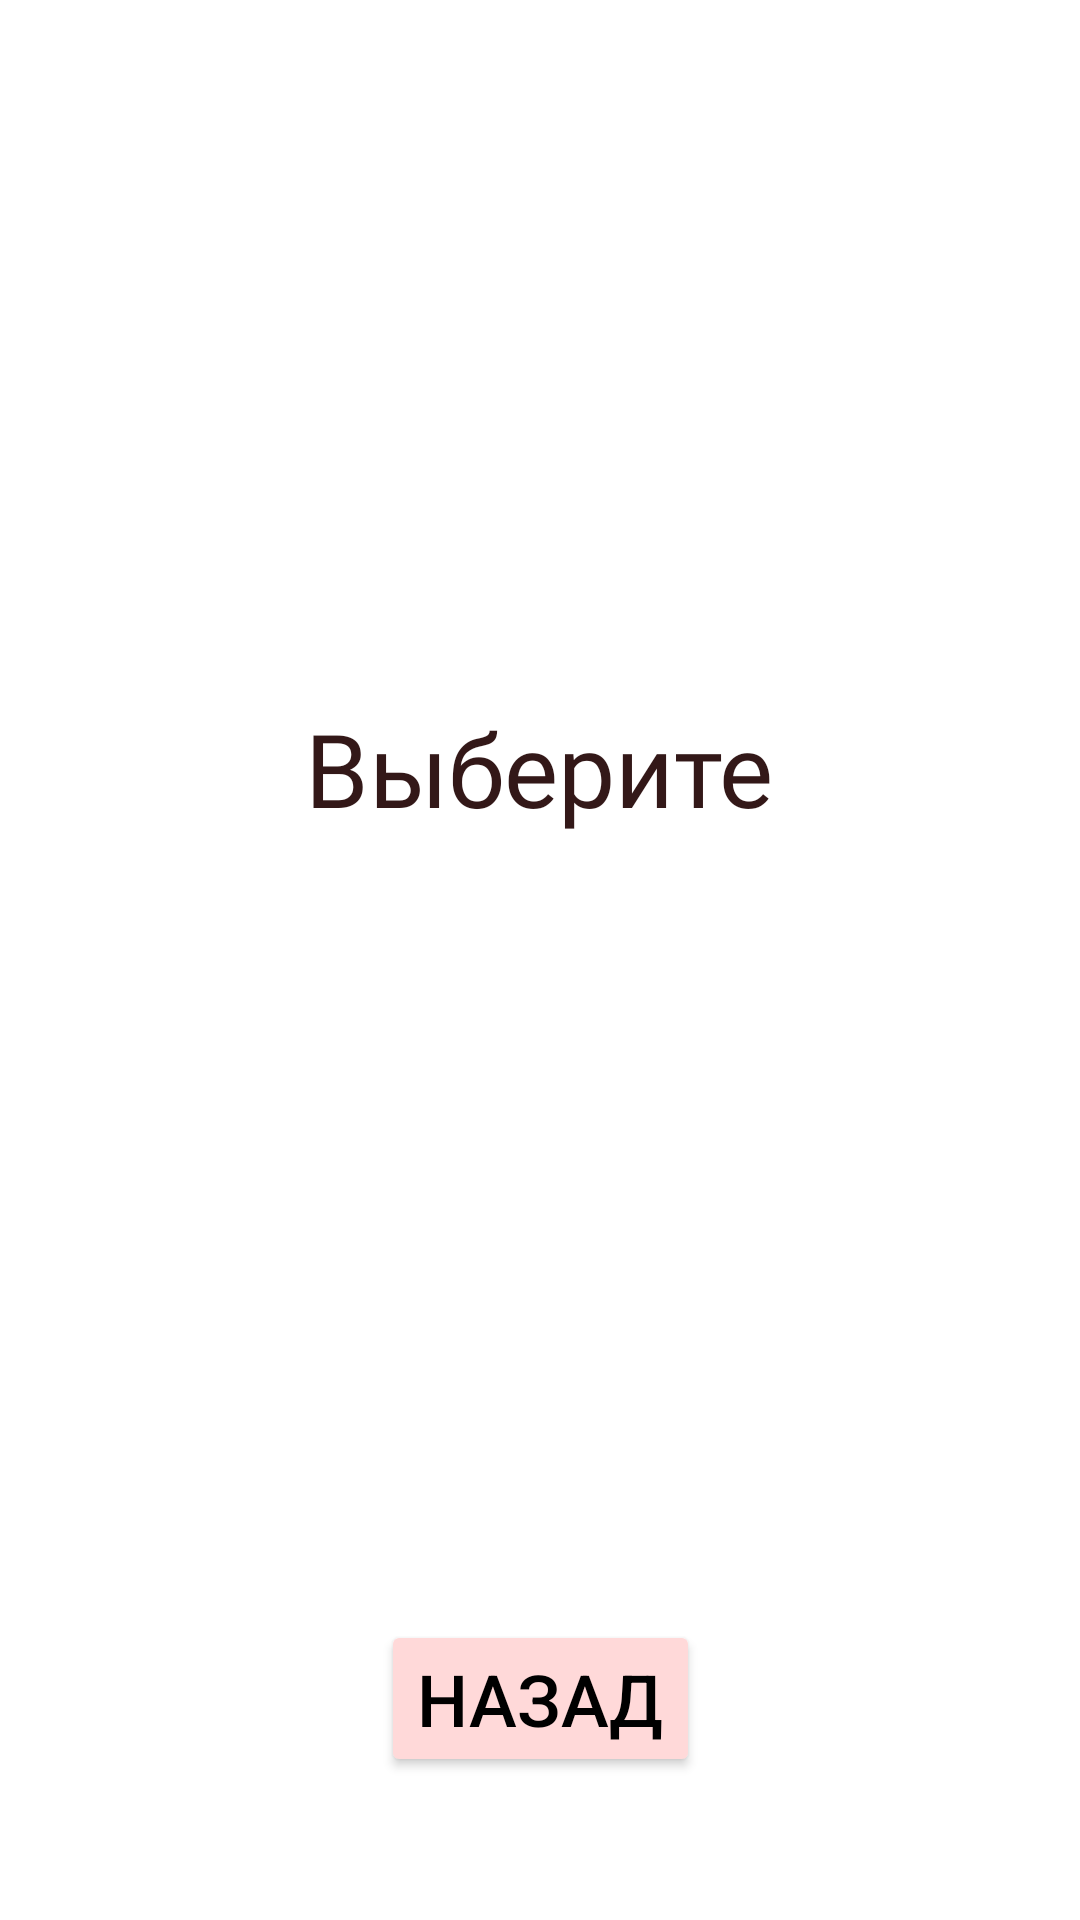

Produce the Android XML layout that renders to this screen, including the resource entries it uses.
<!-- AndroidManifest.xml: application theme Theme.YourChoice -->
<!-- res/layout/nocity.xml -->
<?xml version="1.0" encoding="utf-8"?>

<androidx.constraintlayout.widget.ConstraintLayout xmlns:android="http://schemas.android.com/apk/res/android"
    xmlns:app="http://schemas.android.com/apk/res-auto"
    android:layout_width="match_parent"
    android:layout_height="match_parent">

    <TextView
        android:id="@+id/textView"
        android:layout_width="290dp"
        android:layout_height="wrap_content"
        android:fontFamily="@font/montserrat"
        android:text="@string/NewCity"
        android:textAlignment="center"
        android:textColor="#331818"
        android:textSize="34sp"
        app:layout_constraintBottom_toTopOf="@+id/back_btn"
        app:layout_constraintEnd_toEndOf="parent"
        app:layout_constraintHorizontal_bias="0.495"
        app:layout_constraintStart_toStartOf="parent"
        app:layout_constraintTop_toTopOf="parent"
        app:layout_constraintVertical_bias="0.472" />

    <Button
        android:id="@+id/back_btn"
        android:layout_width="wrap_content"
        android:layout_height="wrap_content"
        android:text="@string/back"
        android:textColor="#000000"
        android:textSize="24sp"
        app:backgroundTint="#FFD9D9"
        app:layout_constraintBottom_toBottomOf="parent"
        app:layout_constraintEnd_toEndOf="parent"
        app:layout_constraintStart_toStartOf="parent"
        app:layout_constraintTop_toTopOf="parent"
        app:layout_constraintVertical_bias="0.919" />
</androidx.constraintlayout.widget.ConstraintLayout>
<!-- resources referenced by this layout -->
<resources>
  <string name="NewCity" translatable="false">Выберите</string>
  <string name="back" translatable="false">Назад</string>
  <style name="Theme.YourChoice" parent="Theme.MaterialComponents.DayNight.NoActionBar">
          
          <item name="colorPrimary">@color/purple_500</item>
          <item name="colorPrimaryVariant">@color/purple_700</item>
          <item name="colorOnPrimary">@color/white</item>
          
          <item name="colorSecondary">@color/teal_200</item>
          <item name="colorSecondaryVariant">@color/teal_700</item>
          <item name="colorOnSecondary">@color/black</item>
          
          <item name="android:statusBarColor" tools:targetApi="l">?attr/colorPrimaryVariant</item>
          
  
          <item name="windowNoTitle">true</item>
          <item name="android:windowFullscreen">true</item>
      </style>
  <!-- not gathered from this repository: default colours our renderer supplied (Android Studio template values) -->
  <color name="purple_500">#FF6200EE</color>
  <color name="purple_700">#FF3700B3</color>
  <color name="teal_200">#FF03DAC5</color>
  <color name="teal_700">#FF018786</color>
  <color name="black">#FF000000</color>
  <color name="white">#FFFFFFFF</color>
</resources>
